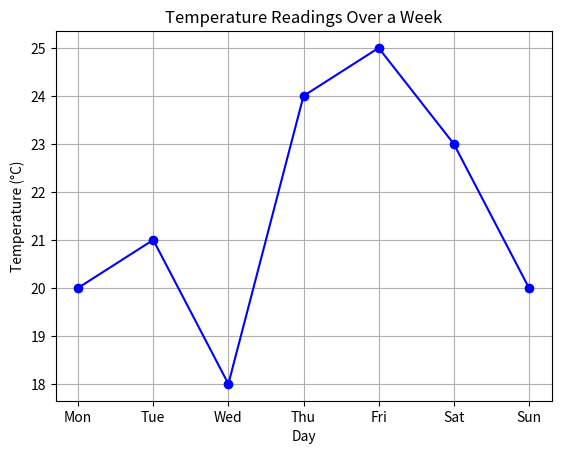

Reproduce this figure in Python.
import matplotlib.pyplot as plt

# Temperature readings over a week
days = ['Mon', 'Tue', 'Wed', 'Thu', 'Fri', 'Sat', 'Sun']
temperatures = [20, 21, 18, 24, 25, 23, 20]

plt.plot(days, temperatures, marker='o', linestyle='-', color='blue')
plt.title("Temperature Readings Over a Week")
plt.xlabel("Day")
plt.ylabel("Temperature (°C)")
plt.grid(True)
plt.show()
